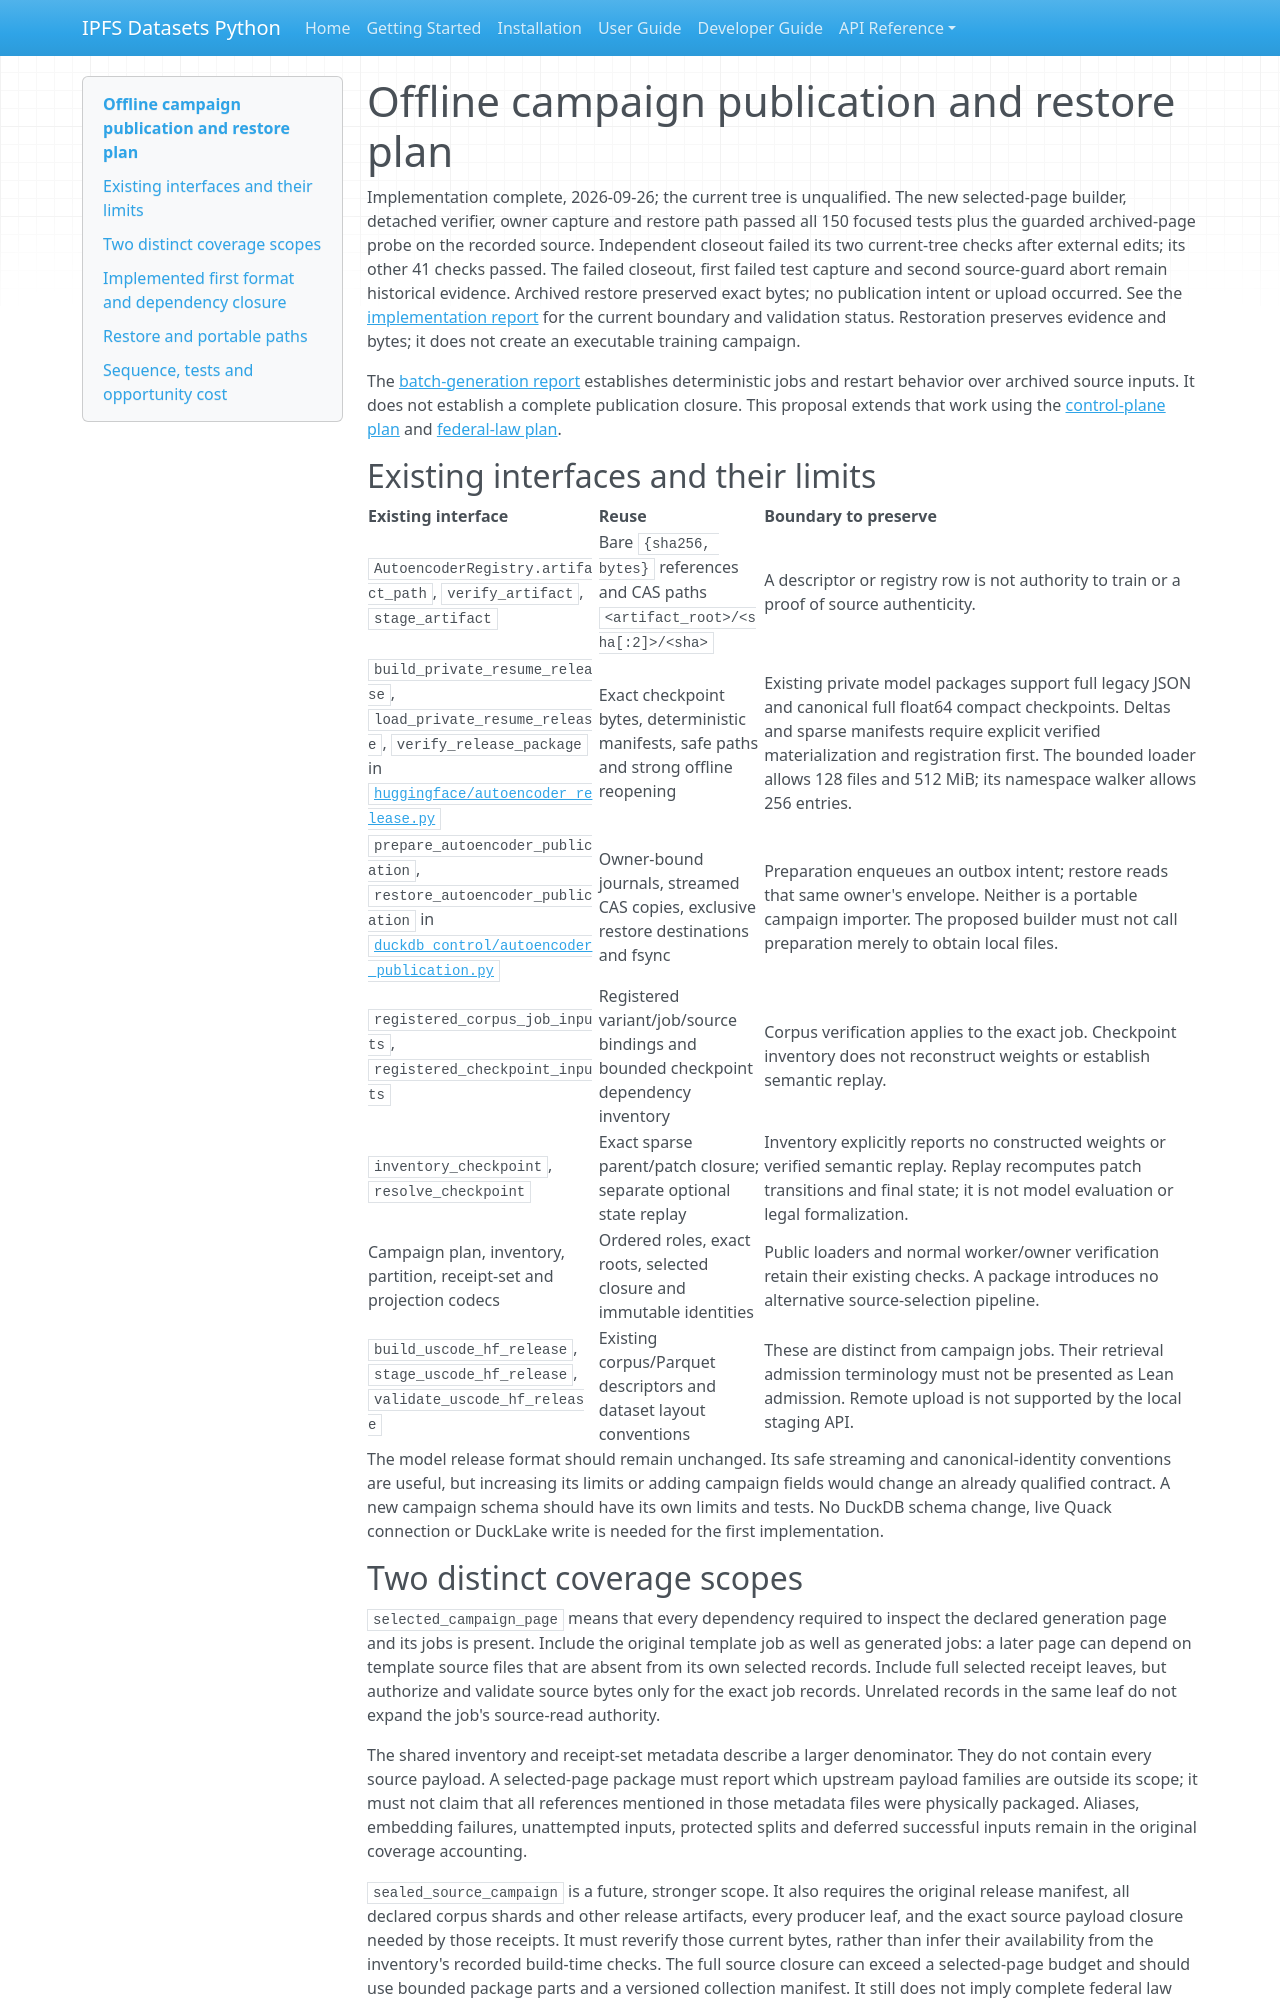

repository: endomorphosis/ipfs_datasets_py · page: implementation/reports/autoencoder_campaign_publication_plan/index.html · generator: mkdocs

# Offline campaign publication and restore plan

Implementation complete, 2026-09-26; the current tree is unqualified. The new
selected-page builder, detached verifier, owner capture and restore path passed
all 150 focused tests plus the guarded archived-page probe on the recorded
source. Independent closeout failed its two current-tree checks after external
edits; its other 41 checks passed. The failed closeout, first failed test capture
and second source-guard abort remain historical evidence. Archived restore
preserved exact bytes; no publication intent or upload occurred. See the
[implementation report](autoencoder_campaign_packages.md) for the current
boundary and validation status. Restoration preserves evidence and bytes; it
does not create an executable training campaign.

The [batch-generation report](autoencoder_campaign_batches.md) establishes
deterministic jobs and restart behavior over archived source inputs. It does
not establish a complete publication closure. This proposal extends that work
using the [control-plane plan](../plans/AUTOENCODER_DUCKDB_DUCKLAKE_TRAINING_PLAN.md)
and [federal-law plan](../plans/FEDERAL_LAW_END_TO_END_TRAINING_PLAN.md).

## Existing interfaces and their limits

| Existing interface | Reuse | Boundary to preserve |
|---|---|---|
| `AutoencoderRegistry.artifact_path`, `verify_artifact`, `stage_artifact` | Bare `{sha256, bytes}` references and CAS paths `<artifact_root>/<sha[:2]>/<sha>` | A descriptor or registry row is not authority to train or a proof of source authenticity. |
| `build_private_resume_release`, `load_private_resume_release`, `verify_release_package` in [`huggingface/autoencoder_release.py`](../../../ipfs_datasets_py/huggingface/autoencoder_release.py) | Exact checkpoint bytes, deterministic manifests, safe paths and strong offline reopening | Existing private model packages support full legacy JSON and canonical full float64 compact checkpoints. Deltas and sparse manifests require explicit verified materialization and registration first. The bounded loader allows 128 files and 512 MiB; its namespace walker allows 256 entries. |
| `prepare_autoencoder_publication`, `restore_autoencoder_publication` in [`duckdb_control/autoencoder_publication.py`](../../../ipfs_datasets_py/duckdb_control/autoencoder_publication.py) | Owner-bound journals, streamed CAS copies, exclusive restore destinations and fsync | Preparation enqueues an outbox intent; restore reads that same owner's envelope. Neither is a portable campaign importer. The proposed builder must not call preparation merely to obtain local files. |
| `registered_corpus_job_inputs`, `registered_checkpoint_inputs` | Registered variant/job/source bindings and bounded checkpoint dependency inventory | Corpus verification applies to the exact job. Checkpoint inventory does not reconstruct weights or establish semantic replay. |
| `inventory_checkpoint`, `resolve_checkpoint` | Exact sparse parent/patch closure; separate optional state replay | Inventory explicitly reports no constructed weights or verified semantic replay. Replay recomputes patch transitions and final state; it is not model evaluation or legal formalization. |
| Campaign plan, inventory, partition, receipt-set and projection codecs | Ordered roles, exact roots, selected closure and immutable identities | Public loaders and normal worker/owner verification retain their existing checks. A package introduces no alternative source-selection pipeline. |
| `build_uscode_hf_release`, `stage_uscode_hf_release`, `validate_uscode_hf_release` | Existing corpus/Parquet descriptors and dataset layout conventions | These are distinct from campaign jobs. Their retrieval admission terminology must not be presented as Lean admission. Remote upload is not supported by the local staging API. |

The model release format should remain unchanged. Its safe streaming and
canonical-identity conventions are useful, but increasing its limits or adding
campaign fields would change an already qualified contract. A new campaign
schema should have its own limits and tests. No DuckDB schema change, live
Quack connection or DuckLake write is needed for the first implementation.

## Two distinct coverage scopes

`selected_campaign_page` means that every dependency required to inspect the
declared generation page and its jobs is present. Include the original template
job as well as generated jobs: a later page can depend on template source files
that are absent from its own selected records. Include full selected receipt
leaves, but authorize and validate source bytes only for the exact job records.
Unrelated records in the same leaf do not expand the job's source-read authority.

The shared inventory and receipt-set metadata describe a larger denominator.
They do not contain every source payload. A selected-page package must report
which upstream payload families are outside its scope; it must not claim that
all references mentioned in those metadata files were physically packaged.
Aliases, embedding failures, unattempted inputs, protected splits and deferred
successful inputs remain in the original coverage accounting.

`sealed_source_campaign` is a future, stronger scope. It also requires the
original release manifest, all declared corpus shards and other release
artifacts, every producer leaf, and the exact source payload closure needed by
those receipts. It must reverify those current bytes, rather than infer their
availability from the inventory's recorded build-time checks. The full source
closure can exceed a selected-page budget and should use bounded package parts
and a versioned collection manifest. It still does not imply complete federal
law coverage, official-source authentication, usable embeddings for every input
or semantic formalization.

V8 currently requires the qualified English `us_code` frontend. Additional
languages and a Constitution frontend require their own source and validation
contracts; changing a package label cannot provide that support.
